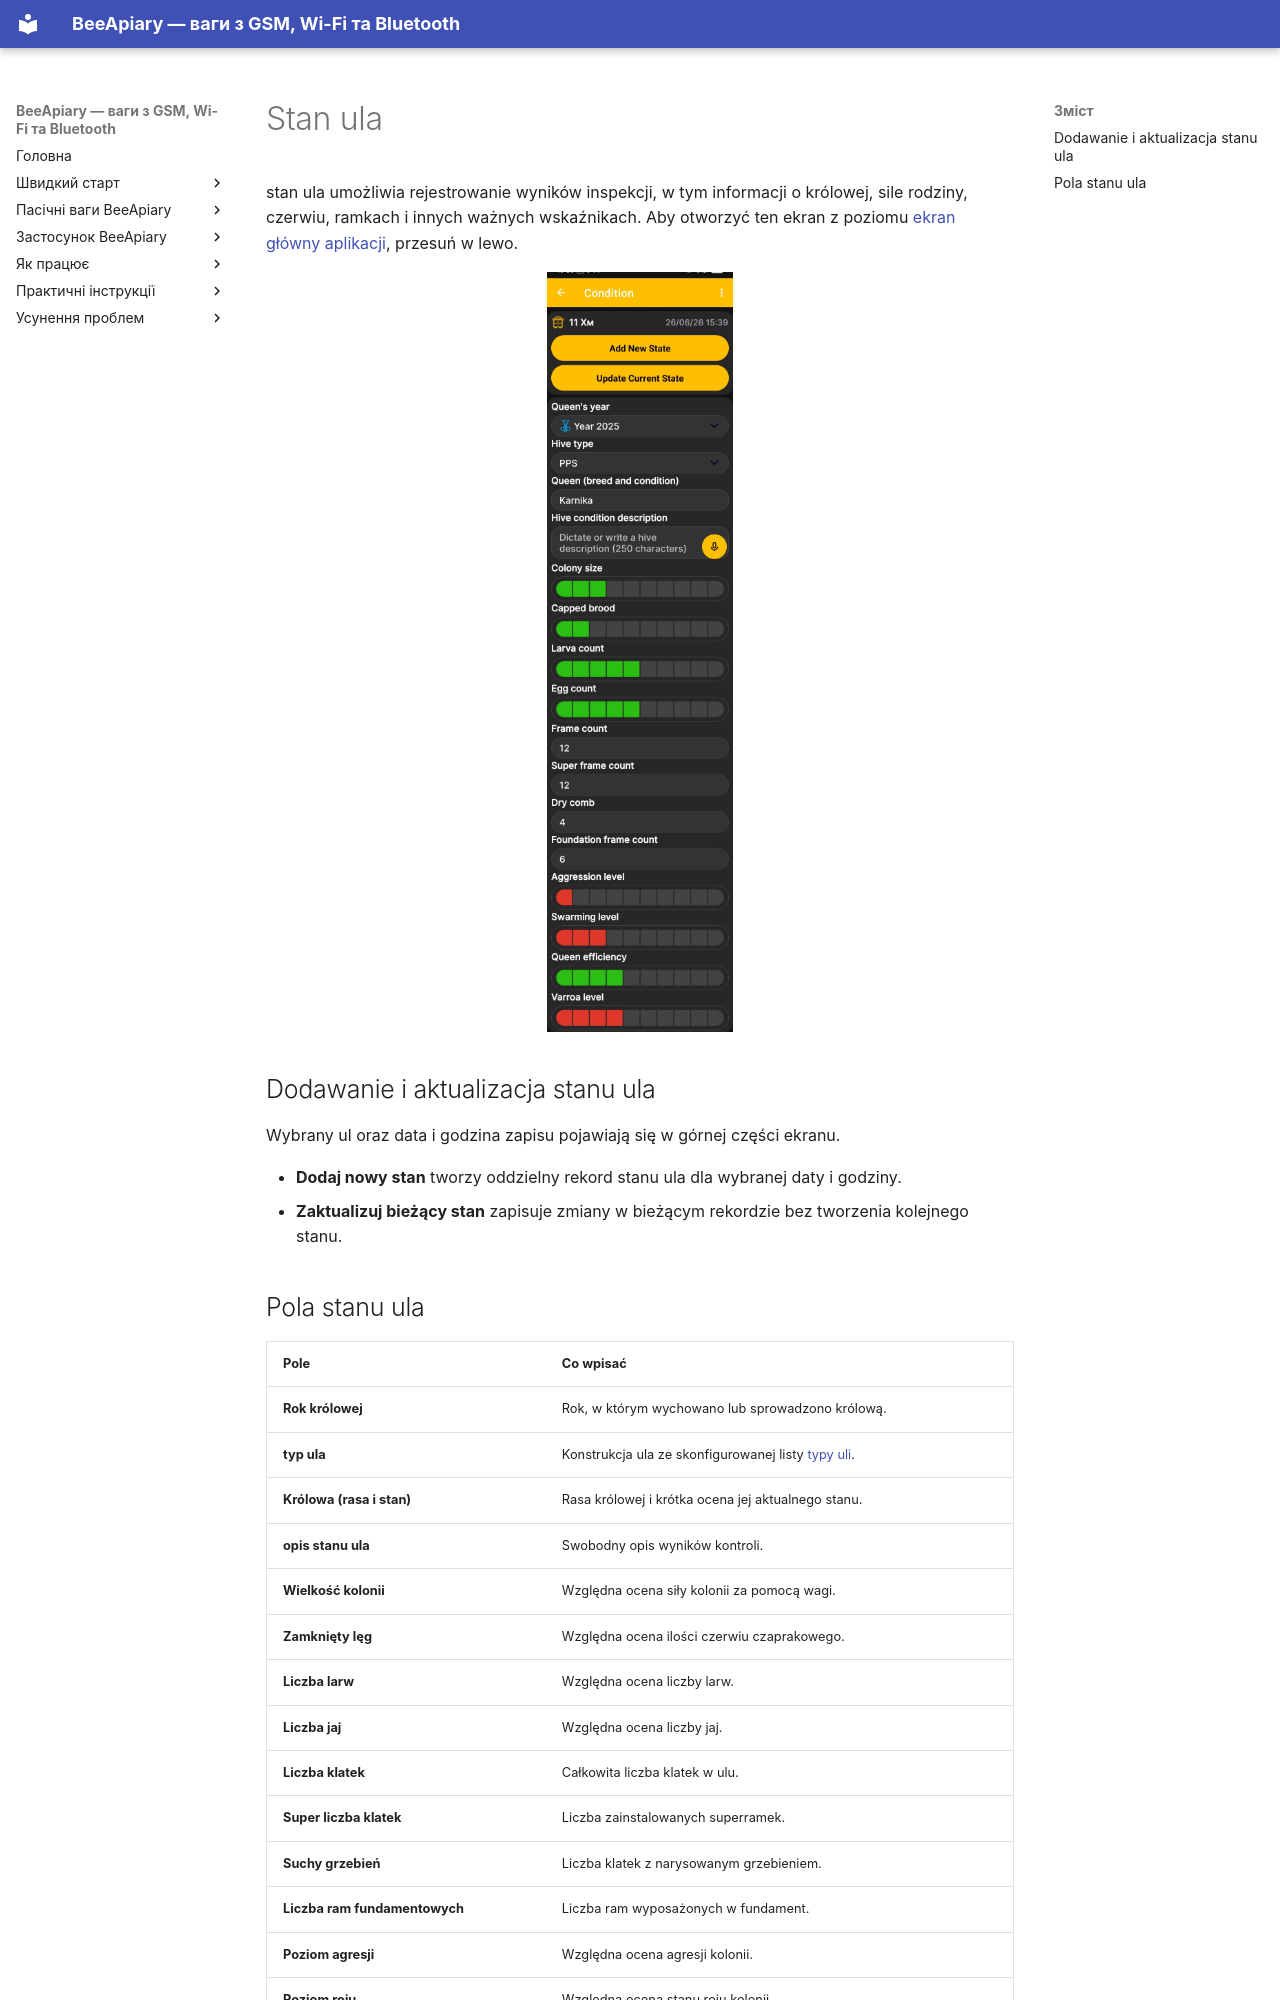

repository: Ivan-Bdgilko/BeeApiary_Docs · page: pl/app/hive-state/index.html · generator: mkdocs

# Stan ula

stan ula umożliwia rejestrowanie wyników inspekcji, w tym informacji o królowej, sile rodziny, czerwiu, ramkach i innych ważnych wskaźnikach. Aby otworzyć ten ekran z poziomu [ekran główny aplikacji](main-screen.md), przesuń w lewo.

![Ekran aplikacji do dodawania lub aktualizowania stanu ula](../../assets/en/app/hive-state/hive-state-editor.jpg){ .doc-screenshot }

## Dodawanie i aktualizacja stanu ula

Wybrany ul oraz data i godzina zapisu pojawiają się w górnej części ekranu.

- **Dodaj nowy stan** tworzy oddzielny rekord stanu ula dla wybranej daty i godziny.
- **Zaktualizuj bieżący stan** zapisuje zmiany w bieżącym rekordzie bez tworzenia kolejnego stanu.
